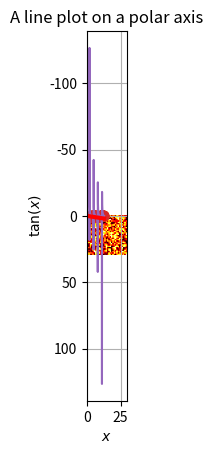

Write the Python code that produced this figure.
%matplotlib inline
import matplotlib.pyplot as plt
import numpy as np

x = np.linspace(0, 4.*np.pi, 100)
y = np.sin(x)
plt.plot(x, y)  # line plot

plt.plot(x, y, 'o')  # dot plot

plt.plot(x, y)
plt.plot(x, y, 'o')

image = np.random.rand(30, 30)
plt.imshow(image, cmap=plt.cm.hot)

x = np.linspace( 0., 4.*np.pi, num=200 )
y = np.tan(x)

plt.plot(x, y)

plt.xlabel(r'$x$')        #using LaTeX syntax
plt.ylabel(r'$\tan(x)$')
plt.grid(True)
#plt.savefig('tan.png')

r = np.arange(0, 2., 0.01)
theta = 2 * np.pi * r

plt.polar(theta, r, color='r', linewidth=3)
plt.grid(True)

plt.title("A line plot on a polar axis")

# %load files/sol_sinc.py